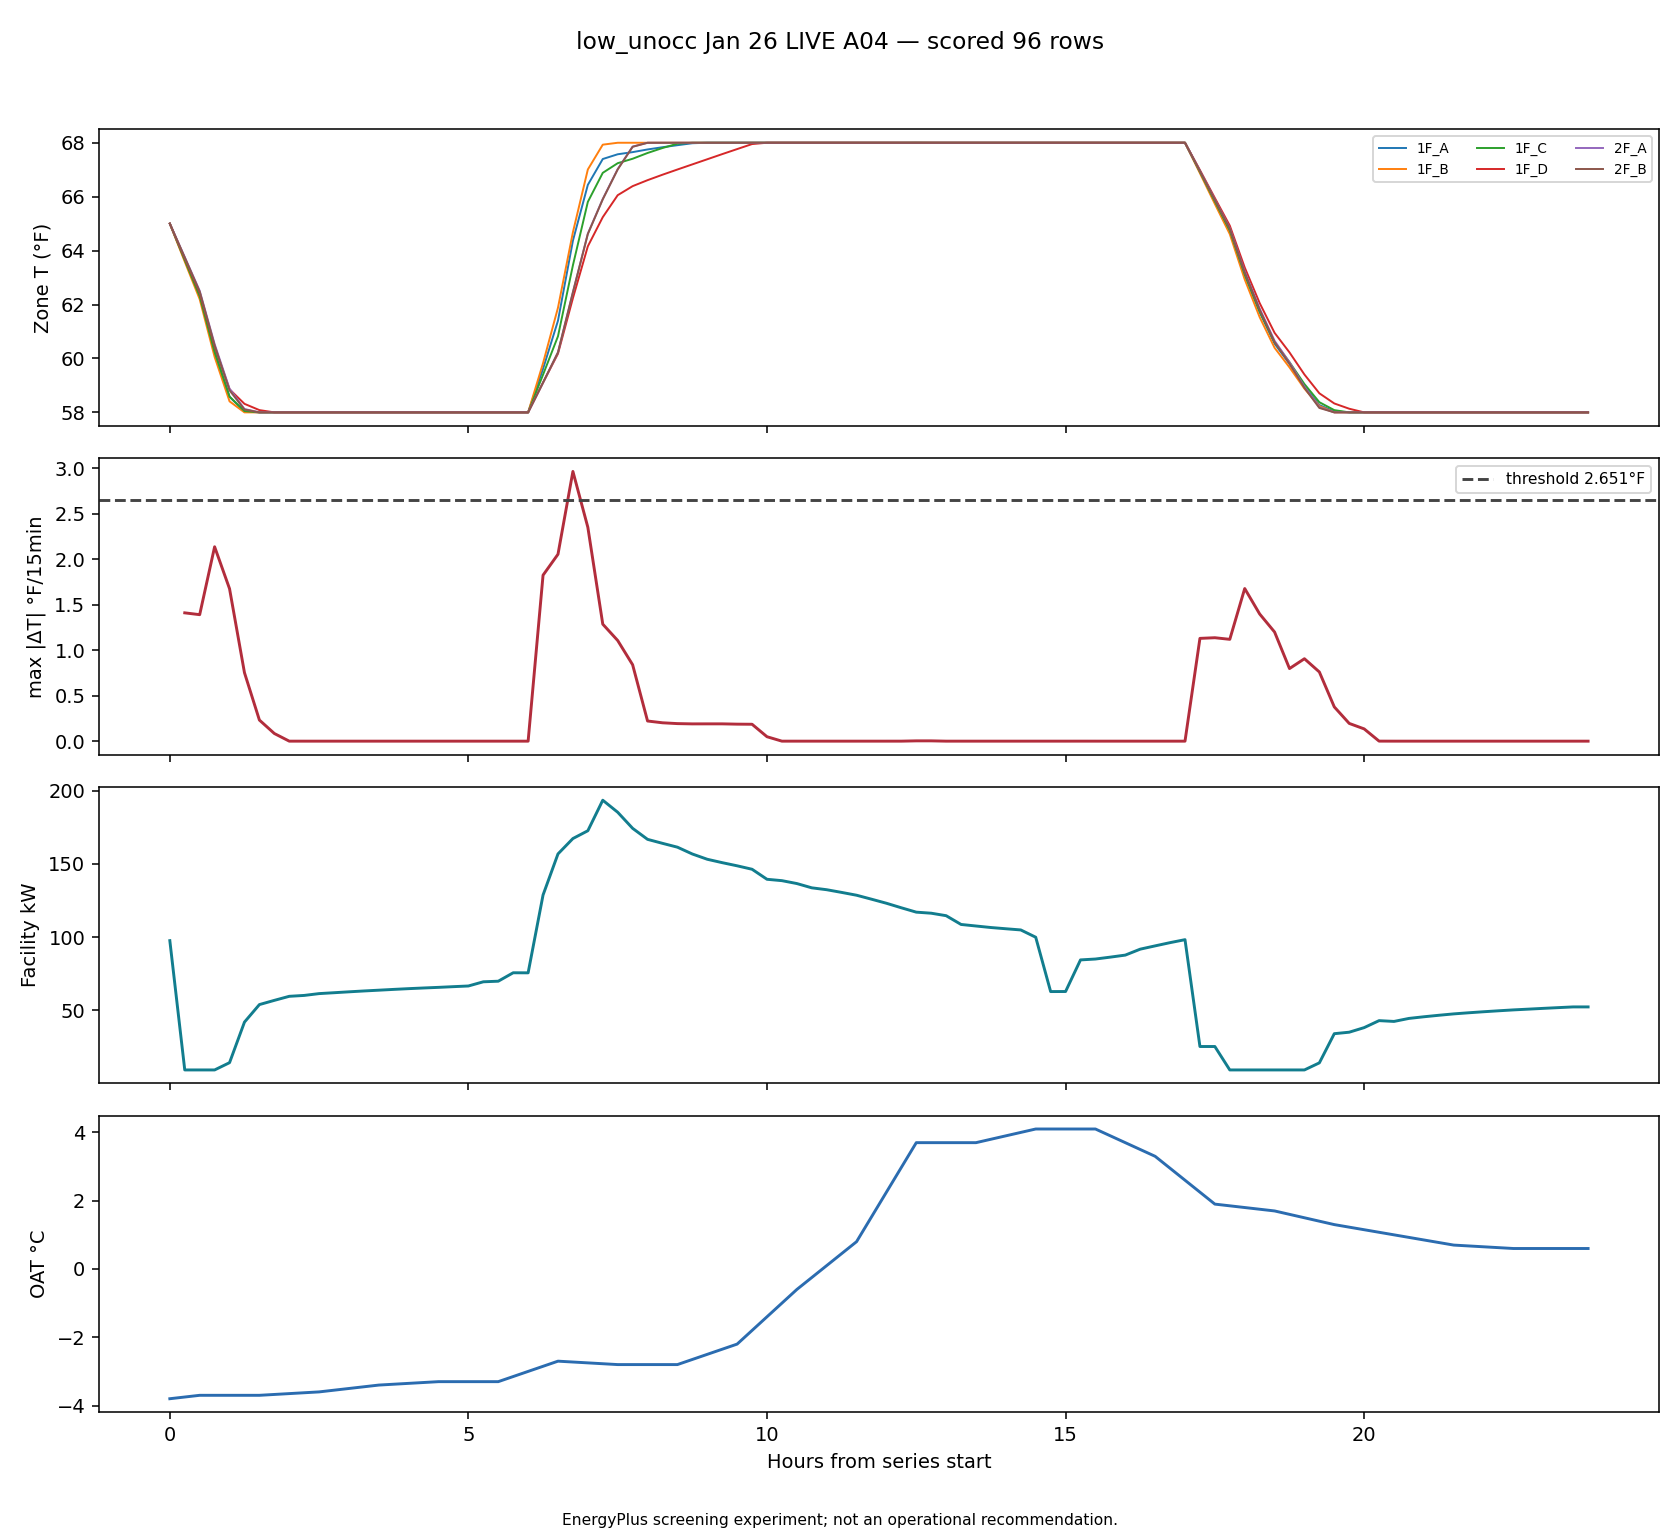

Values plotted in this chart, from the file beside it:
timestamp, zone, delta_f, zone_temp_f, prior_zone_temp_f, local_step, lookback, facility_kw, oat_c, heating_setpoint_f
2026-01-12T07:00:00, zone_temp_1F_A_f, 2.967, 64.37, 61.4, 27, False, 167.3, -2.725, 68.0
2026-01-12T07:00:00, zone_temp_1F_B_f, 2.799, 64.68, 61.88, 27, False, 167.3, -2.725, 68.0
